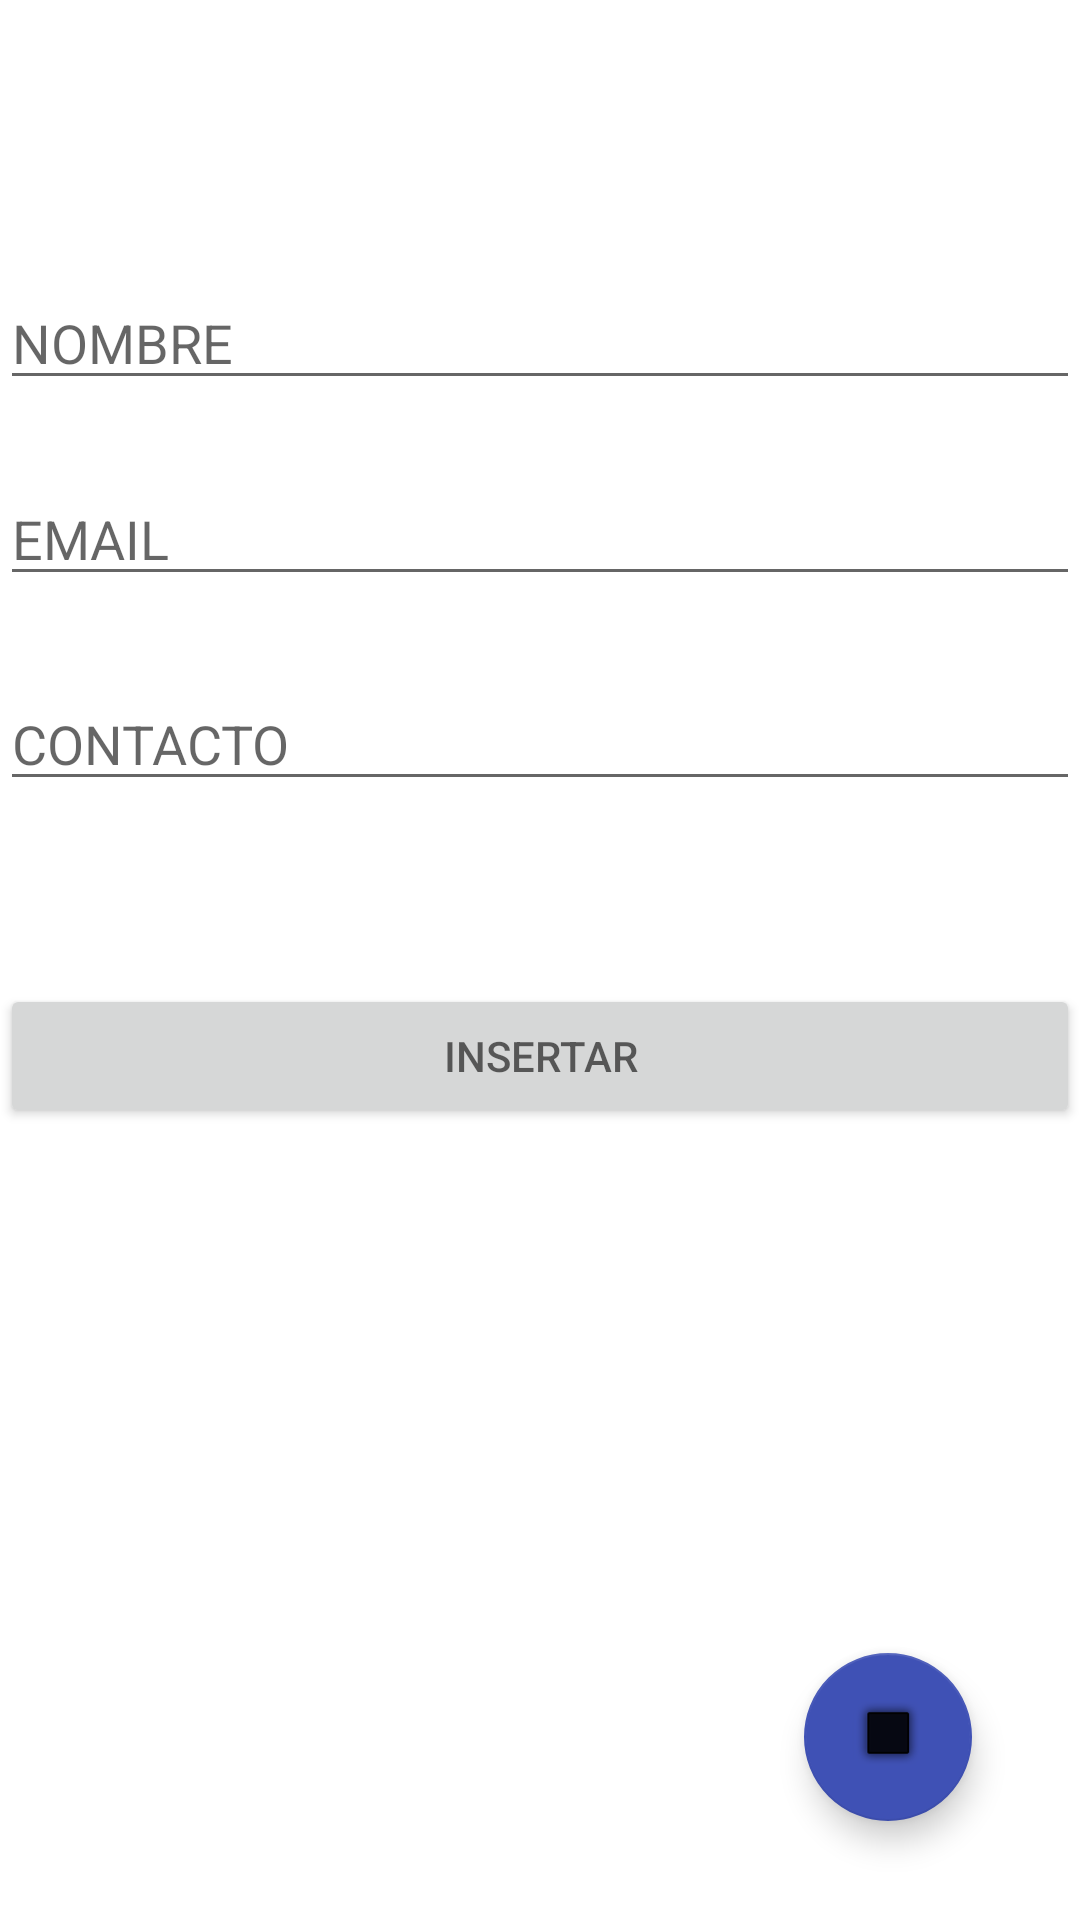

Here is an Android app screen rendered from its layout file. Give the layout XML and the strings, colors and styles it references.
<!-- AndroidManifest.xml: application theme Theme.CrudProyecto -->
<!-- res/layout/activity_main2.xml -->
<?xml version="1.0" encoding="utf-8"?>
<androidx.constraintlayout.widget.ConstraintLayout xmlns:android="http://schemas.android.com/apk/res/android"
    xmlns:app="http://schemas.android.com/apk/res-auto"
    xmlns:tools="http://schemas.android.com/tools"
    android:layout_width="match_parent"
    android:layout_height="match_parent"
    android:layout_margin="20dp"
    android:orientation="vertical"
    tools:context=".insertar">


    <EditText
        android:id="@+id/tvnombre"
        android:layout_width="0dp"
        android:layout_height="wrap_content"
        android:layout_marginTop="92dp"
        android:hint="NOMBRE"
        app:layout_constraintEnd_toEndOf="parent"
        app:layout_constraintHorizontal_bias="0.0"
        app:layout_constraintStart_toStartOf="parent"
        app:layout_constraintTop_toTopOf="parent">

    </EditText>

    <EditText
        android:id="@+id/tvemail"
        android:layout_width="0dp"
        android:layout_height="wrap_content"
        android:layout_marginTop="24dp"
        android:hint="EMAIL"
        app:layout_constraintEnd_toEndOf="parent"
        app:layout_constraintStart_toStartOf="parent"
        app:layout_constraintTop_toBottomOf="@+id/tvnombre">

    </EditText>

    <EditText
        android:id="@+id/tvcontacto"
        android:layout_width="0dp"
        android:layout_height="wrap_content"
        android:layout_marginTop="27dp"
        android:hint="CONTACTO"
        app:layout_constraintEnd_toEndOf="parent"
        app:layout_constraintStart_toStartOf="parent"
        app:layout_constraintTop_toBottomOf="@+id/tvemail">

    </EditText>

    <Button
        android:id="@+id/btninsertar"
        android:layout_width="0dp"
        android:layout_height="wrap_content"
        android:layout_marginTop="61dp"
        android:hint="INSERTAR"
        app:layout_constraintEnd_toEndOf="parent"
        app:layout_constraintStart_toStartOf="parent"
        app:layout_constraintTop_toBottomOf="@+id/tvcontacto">

    </Button>

    <com.google.android.material.floatingactionbutton.FloatingActionButton
        android:id="@+id/floatb"
        android:layout_width="wrap_content"
        android:layout_height="wrap_content"
        android:layout_marginEnd="36dp"
        android:layout_marginRight="36dp"
        android:layout_marginBottom="33dp"
        android:clickable="true"
        app:backgroundTint="#3F51B5"
        app:layout_constraintBottom_toBottomOf="parent"
        app:layout_constraintEnd_toEndOf="parent"
        app:srcCompat="@android:drawable/alert_dark_frame"
        android:onClick="showHome"/>

</androidx.constraintlayout.widget.ConstraintLayout>
<!-- resources referenced by this layout -->
<resources>
  <style name="Theme.CrudProyecto" parent="Theme.MaterialComponents.DayNight.DarkActionBar">
          
          <item name="colorPrimary">@color/purple_500</item>
          <item name="colorPrimaryVariant">@color/purple_700</item>
          <item name="colorOnPrimary">@color/white</item>
          
          <item name="colorSecondary">@color/teal_200</item>
          <item name="colorSecondaryVariant">@color/teal_700</item>
          <item name="colorOnSecondary">@color/black</item>
          
          <item name="android:statusBarColor" tools:targetApi="l">?attr/colorPrimaryVariant</item>
          
      </style>
  <!-- not gathered from this repository: default colours our renderer supplied (Android Studio template values) -->
  <color name="purple_500">#FF6200EE</color>
  <color name="purple_700">#FF3700B3</color>
  <color name="teal_200">#FF03DAC5</color>
  <color name="teal_700">#FF018786</color>
  <color name="black">#FF000000</color>
  <color name="white">#FFFFFFFF</color>
</resources>
